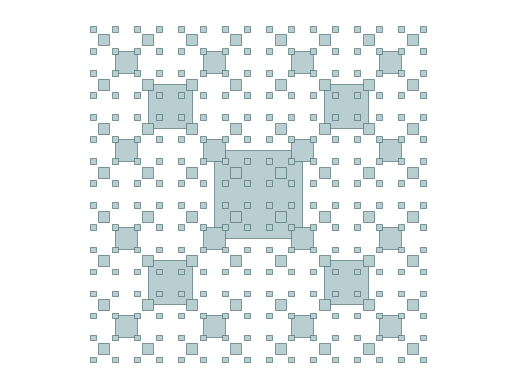

The script that saved this image:
import matplotlib.pyplot as plt
from matplotlib.patches import Rectangle

cedge = (80/255,113/255,118/255)
cface = (185/255,206/255,209/255)

def dibuja_cuadrado(ax, p, l):
    print("Cuadrado: P:", p, "Lado:", l);
    ax.add_patch(Rectangle((p[0] - l / 2, p[1] - l / 2),
                           l, l, facecolor=cface, edgecolor=cedge, linewidth=0.5))

def fractales(ax, p, s, n):
    if n > 0:
        dibuja_cuadrado(ax, p, 2 * s)
        fractales(ax, [p[0] - 2*s, p[1] + 2 *s], s/2, n-1)
        fractales(ax, [p[0] + 2*s, p[1] + 2 *s], s/2, n-1)
        fractales(ax, [p[0] - 2*s, p[1] - 2 *s], s/2, n-1)
        fractales(ax, [p[0] + 2*s, p[1] - 2 *s], s/2, n-1)


fig = plt.figure()
fig.patch.set_facecolor('white')
ax = plt.gca()
p = [0,0]
s = 100
n = 5
fractales(ax, p, s, n)
plt.axis('equal')
plt.axis('off')
plt.show()
